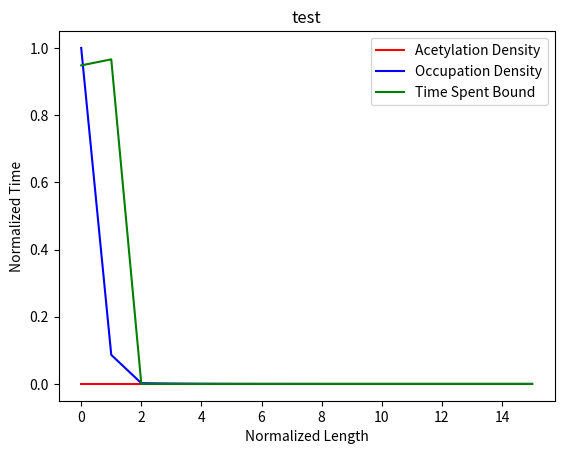

This chart was generated by the following Python code:
#import os
import time
import numpy as np
import matplotlib.pyplot as plt
import argparse
import time as t
import argparse
import random as rand
parser = argparse.ArgumentParser(description='Command line inputs:')
parser.add_argument('-D0','--D0',default=.135,help='diffusion as measured')
parser.add_argument('-dx','--dx',default=7.0,help='particle diam')
parser.add_argument('-tsteps','--tsteps',default=1000,help='maximum time in seconds')
parser.add_argument('-width','--width',default=16,help='width system in units of dx')
parser.add_argument('-arate','--arate',default=100,help='probability of acetylation when a particle is present per second')
parser.add_argument('-p0','--p0',default=1,help='Source concentration')
parser.add_argument('-kon','--kon',default=1000,help='Bind Rate per second for one particle')
parser.add_argument('-koff','--koff',default=10,help='Unbind rate per second for one particle')
parser.add_argument('-am','--am',default=1,help='acetylation Multiplicity')
args = parser.parse_args()

### Relevant constants
width = int(args.width)
D0 = float(args.D0)
dx = float(args.dx)
tsteps = float(args.tsteps)
arate = float(args.arate)
p0 = float(args.p0)
koff = float(args.koff)
kon = float(args.kon)
acetylMultiplicity = int(args.am)
seed = int(time.time()*1000000)
rand.seed(seed)
global bound
global asite

### Relevant Variables
p = np.zeros(width)    #Old Concentration
p_1 = np.zeros_like(p) #Updated Concentration
asite = np.zeros_like(p) #0 means no Acetylated , numbers above means number of acetylated sites
x = np.arange(width)
xscaled = x/(width-1)

### Density Variables
acetylDensity = np.zeros_like(p)
occupationDensity = np.zeros_like(p)
boundDensity = np.zeros_like(p)

### Bound / Unbound state tracking
bound = np.zeros(width+1)
bound[width] = 1


### Boundary Conditions
p[0]=p0

#J = -Dp *grad(p) = -D * p'
#dp/dt = -grad(J) = (D*p')'

telapsed = 0
dt = 1E-6
tmax = tsteps*dt
D = D0/(dx**2)

print ('dt:',dt, ' dx (in nm):',dx, ' width:',width, ' D0:',D0, ' D:',D)


def progress(p):
   
        newP1 = p[1] + D * ( p[0] - 2*p[1] + p[2] )
        return newP1


def rhoPass(i):
        
        if bound[i]==1 or (bound[i-1]==1 and bound[i+1]==1):
                pPass = np.array( [ p[i] , p[i] , p[i] ] )

        elif bound[i-1]==1:
                pPass = np.array( [ p[i] , p[i] , p[i+1] ] )
        
        elif bound[i+1]==1:
                pPass = np.array( [ p[i-1] , p[i] , p[i] ] )
        
        else:
                pPass = np.array( [ p[i-1] , p[i] , p[i+1] ] )

        return pPass

bindcount = 0
unbindcount=0
def binder(bound): #1 means Bound, 0 means unbound
        global unbindcount
        global bindcount
        for j in range(width):
                if ( bound[j]==0 and (rand.random() <= kon*dt*p[j]) ): #If unbound, and being bound
                        bound[j]=1
                        bindcount +=1
                
                elif ( bound[j]==1 and (rand.random() <= koff*dt)) : #If bound, and being unbound
                        bound[j]=0
                        unbindcount +=1
# Note , bindcount - unbindcount should be sum(Bound) - 1
        return bound 

def acetylate(pos): #Checks if the position will be acetylated at a given timestep 

        if asite[pos] < acetylMultiplicity:
                if rand.random() <= arate*p[pos]*dt:
                        asite[pos]+=1

#np.vectorize(secondOrder)
np.vectorize(progress)
np.vectorize(binder)

while telapsed<tmax: #Iterate over some total time

        for i in range(width):
                acetylate(i)
                bound = binder(bound)
                if bound[i] != 1: #No point in doing computations if site is bound, becase p won't change there
                        p_1[i] = progress(rhoPass(i))


    
        telapsed += dt
        p = p_1
    
        boundDensity += bound[0:width]*dt
        acetylDensity += asite*dt
        p[0] = p0 
        occupationDensity += p*dt

occupationDensity /= tmax
acetylDensity /= tmax
boundDensity /= tmax

normalizedAcetylDensity = acetylDensity / acetylMultiplicity
normalizedOccupationDensity = occupationDensity / p0
#plt.figure()
#plt.plot(p)
#os.system('say "yo shit done"')
plt.figure()
plt.plot(normalizedAcetylDensity,color='r',label='Acetylation Density')
plt.plot(normalizedOccupationDensity,color='b',label='Occupation Density')
plt.plot(boundDensity,color='g',label='Time Spent Bound')
plt.ylabel('Normalized Time')
plt.xlabel('Normalized Length')
plt.legend()
plt.title('test')
plt.show()
